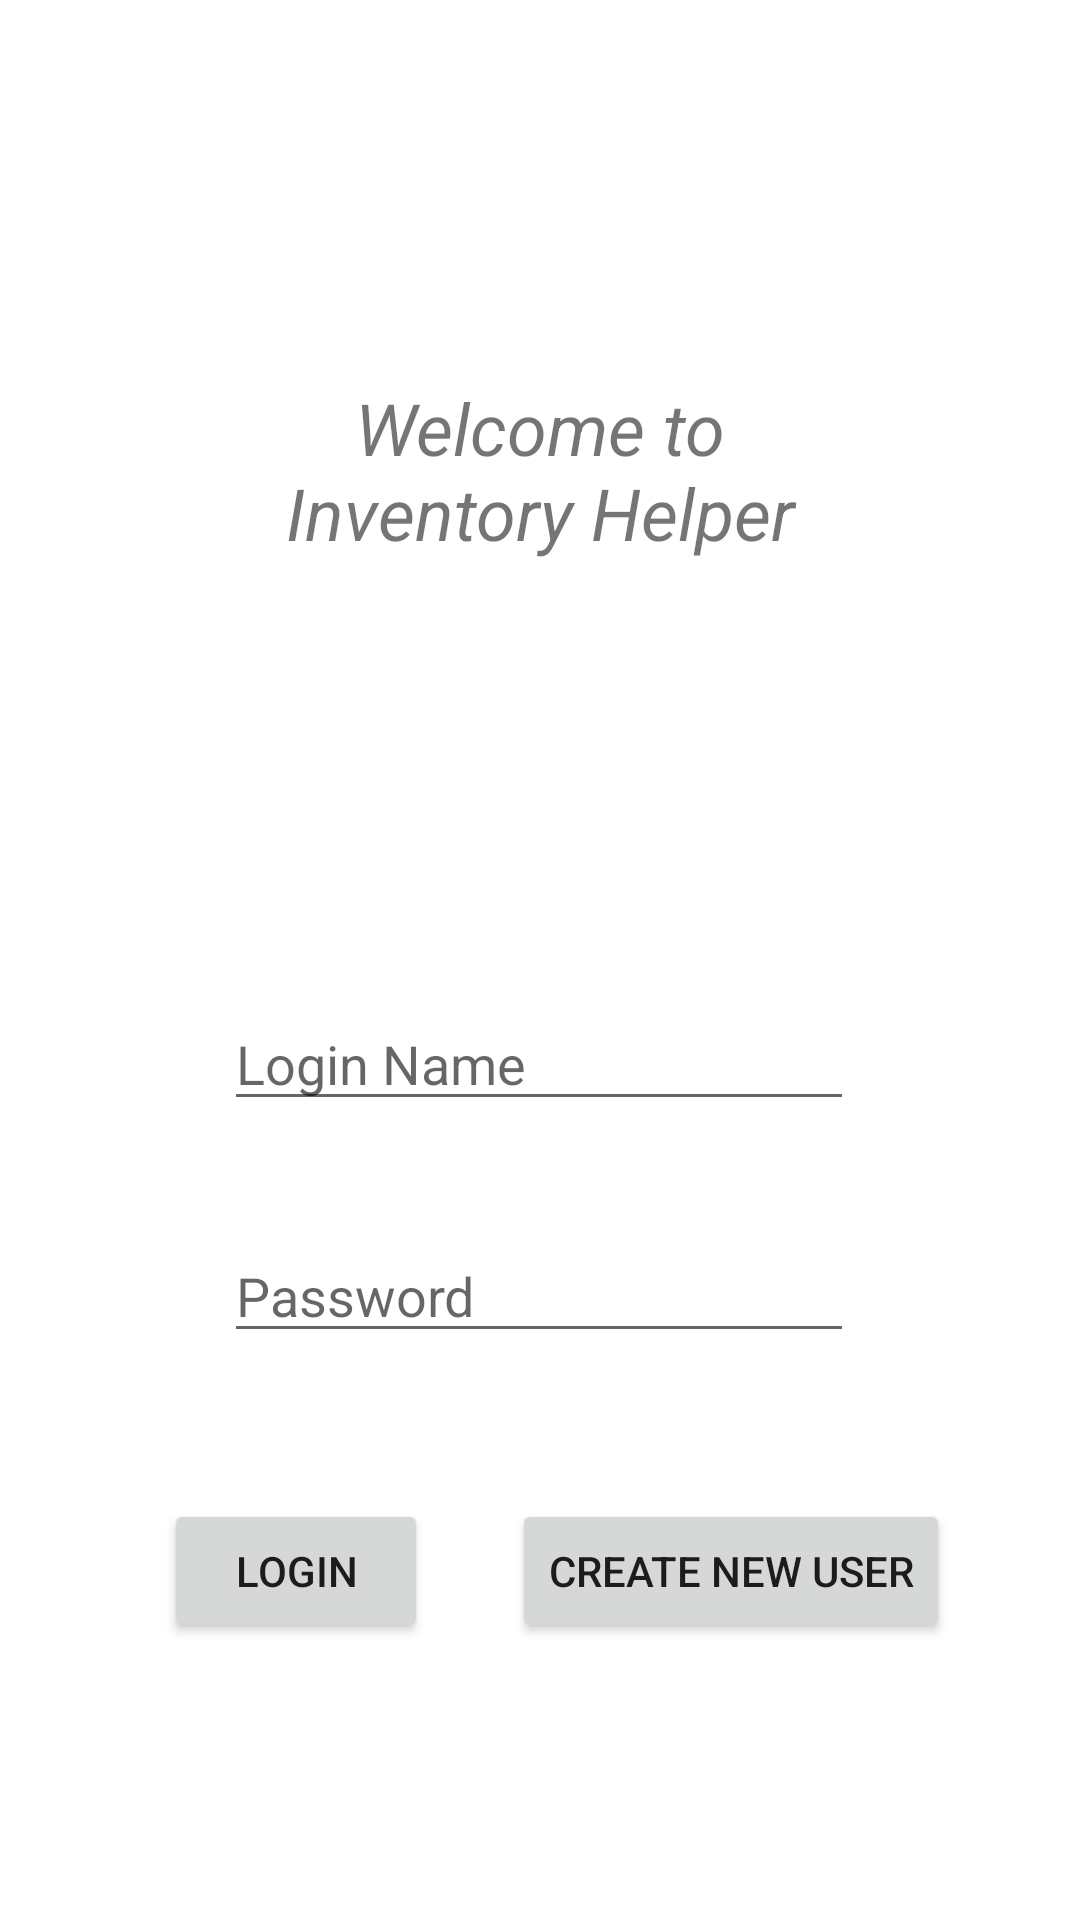

The Android layout XML behind this screen, and the referenced resources:
<!-- AndroidManifest.xml: application theme Theme.InvFinal -->
<!-- res/layout/activity_main.xml -->
<?xml version="1.0" encoding="utf-8"?>
<androidx.constraintlayout.widget.ConstraintLayout xmlns:android="http://schemas.android.com/apk/res/android"
    xmlns:app="http://schemas.android.com/apk/res-auto"
    xmlns:tools="http://schemas.android.com/tools"
    android:layout_width="match_parent"
    android:layout_height="match_parent"
    tools:context=".MainActivity">

    <TextView
        android:id="@+id/welcomeText"
        android:layout_width="194dp"
        android:layout_height="80dp"
        android:text="@string/welcomeText_homepage"
        android:textAlignment="center"
        android:textSize="24sp"
        android:textStyle="italic"
        app:layout_constraintBottom_toTopOf="@+id/userName"
        app:layout_constraintEnd_toEndOf="parent"
        app:layout_constraintStart_toStartOf="parent"
        app:layout_constraintTop_toTopOf="parent" />


    <EditText
        android:id="@+id/userName"
        android:layout_width="wrap_content"
        android:layout_height="wrap_content"
        android:ems="10"
        android:inputType="textPersonName"
        android:hint="@string/loginName"
        app:layout_constraintBottom_toBottomOf="parent"
        app:layout_constraintEnd_toEndOf="parent"
        app:layout_constraintHorizontal_bias="0.497"
        app:layout_constraintStart_toStartOf="parent"
        app:layout_constraintTop_toTopOf="parent"
        app:layout_constraintVertical_bias="0.555" />

    <EditText
        android:id="@+id/passwordInput"
        android:layout_width="wrap_content"
        android:layout_height="wrap_content"
        android:layout_marginTop="36dp"
        android:ems="10"
        android:hint="@string/loginPass"
        android:inputType="textPassword"
        app:layout_constraintBottom_toBottomOf="parent"
        app:layout_constraintEnd_toEndOf="parent"
        app:layout_constraintHorizontal_bias="0.497"
        app:layout_constraintStart_toStartOf="parent"
        app:layout_constraintTop_toBottomOf="@+id/userName"
        app:layout_constraintVertical_bias="0.0" />

    <Button
        android:id="@+id/createNewUser"
        android:layout_width="wrap_content"
        android:layout_height="wrap_content"
        android:text="@string/createUser"
        app:layout_constraintBottom_toBottomOf="parent"
        app:layout_constraintEnd_toEndOf="parent"
        app:layout_constraintHorizontal_bias="0.797"
        app:layout_constraintStart_toStartOf="parent"
        app:layout_constraintTop_toBottomOf="@+id/passwordInput"
        app:layout_constraintVertical_bias="0.346" />

    <Button
        android:id="@+id/loginButton"
        android:layout_width="wrap_content"
        android:layout_height="wrap_content"
        android:text="@string/loginButton"
        app:layout_constraintBottom_toBottomOf="parent"
        app:layout_constraintEnd_toStartOf="@+id/createNewUser"
        app:layout_constraintHorizontal_bias="0.663"
        app:layout_constraintStart_toStartOf="parent"
        app:layout_constraintTop_toBottomOf="@+id/passwordInput"
        app:layout_constraintVertical_bias="0.346" />

</androidx.constraintlayout.widget.ConstraintLayout>
<!-- resources referenced by this layout -->
<resources>
  <string name="createUser">Create New User</string>
  <string name="loginButton">Login</string>
  <string name="loginName">Login Name</string>
  <string name="loginPass">Password</string>
  <string name="welcomeText_homepage">Welcome to Inventory Helper</string>
  <style name="Theme.InvFinal" parent="Theme.MaterialComponents.DayNight.DarkActionBar">
          
          <item name="colorPrimary">@color/purple_500</item>
          <item name="colorPrimaryVariant">@color/purple_700</item>
          <item name="colorOnPrimary">@color/white</item>
          
          <item name="colorSecondary">@color/teal_200</item>
          <item name="colorSecondaryVariant">@color/teal_700</item>
          <item name="colorOnSecondary">@color/black</item>
          
          <item name="android:statusBarColor" tools:targetApi="l">?attr/colorPrimaryVariant</item>
          
      </style>
  <!-- not gathered from this repository: default colours our renderer supplied (Android Studio template values) -->
  <color name="purple_500">#FF6200EE</color>
  <color name="purple_700">#FF3700B3</color>
  <color name="teal_200">#FF03DAC5</color>
  <color name="teal_700">#FF018786</color>
  <color name="black">#FF000000</color>
  <color name="white">#FFFFFFFF</color>
</resources>
